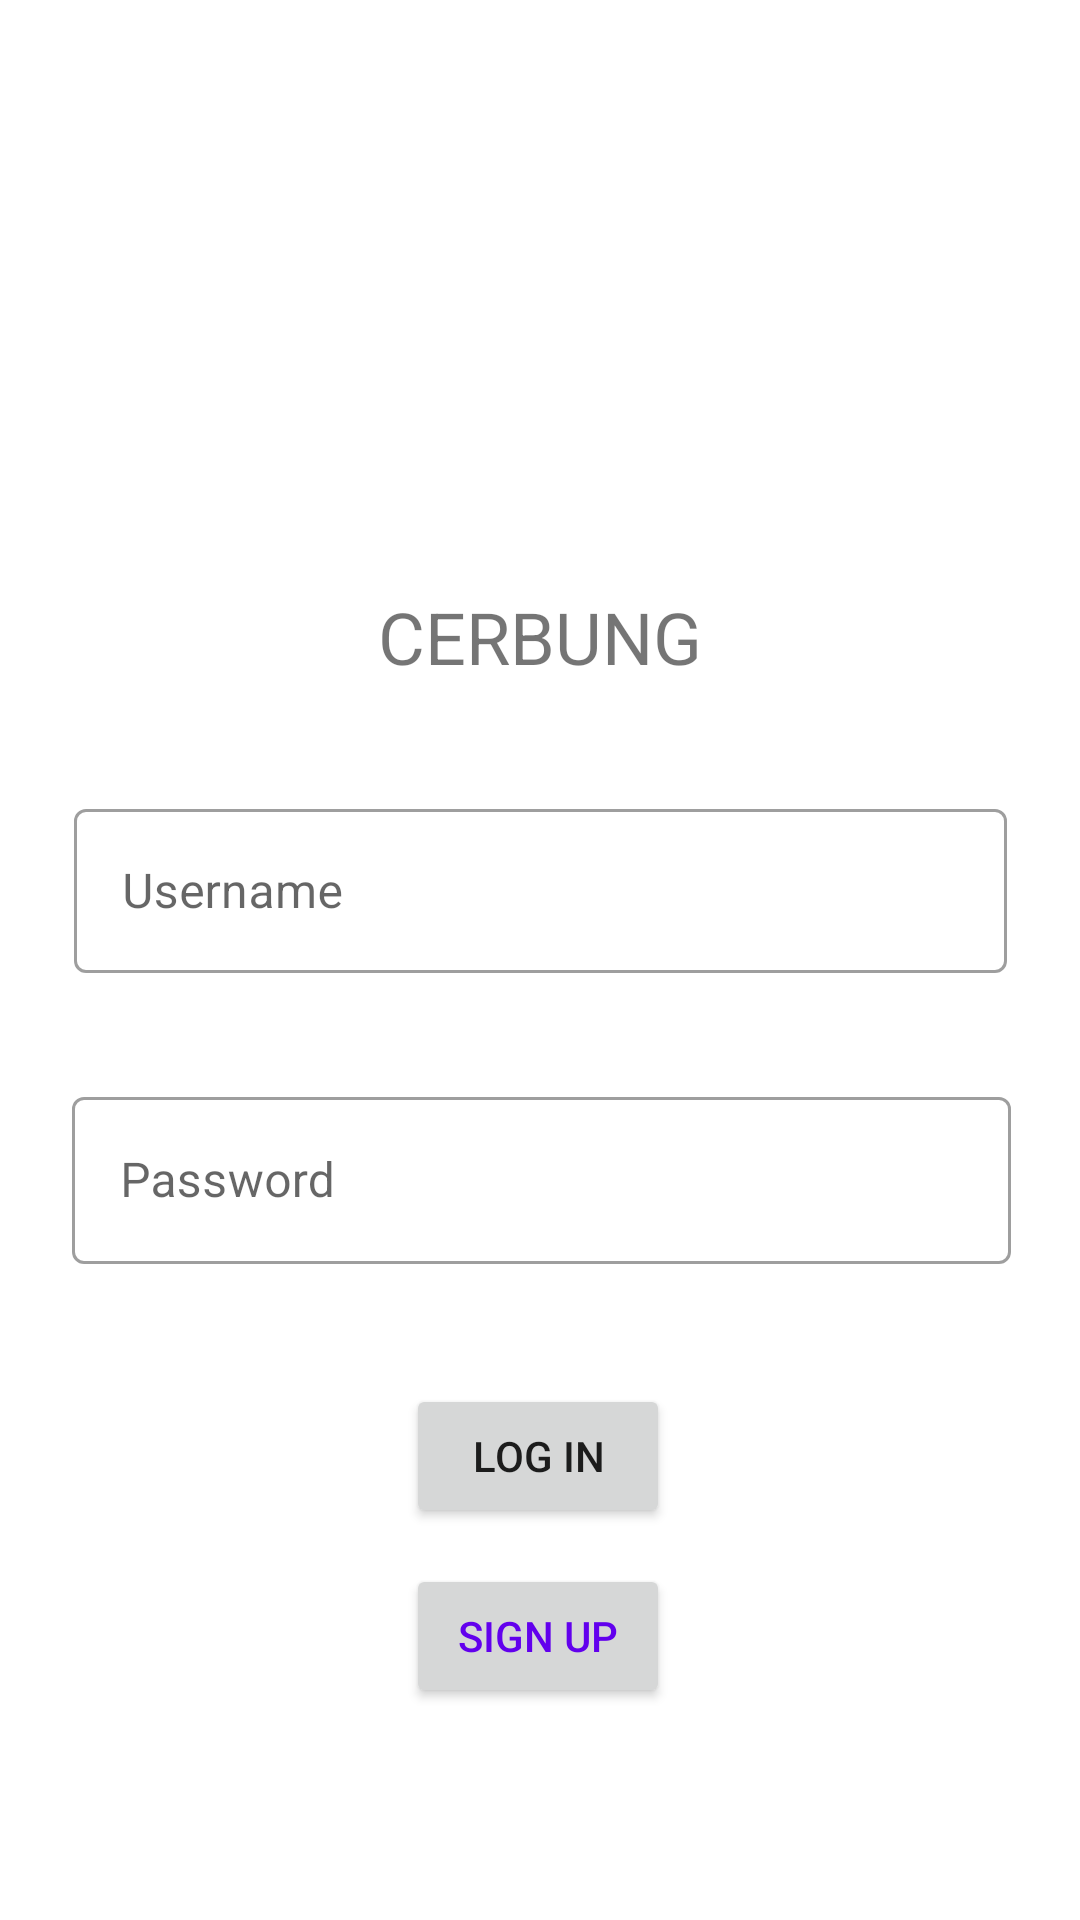

Reconstruct the res/layout file that produces this screen, plus the resources it refers to.
<!-- AndroidManifest.xml: application theme Theme.NMP_Cerbung_Goofy_Goober -->
<!-- res/layout/activity_log_in.xml -->
<?xml version="1.0" encoding="utf-8"?>
<androidx.constraintlayout.widget.ConstraintLayout xmlns:android="http://schemas.android.com/apk/res/android"
    xmlns:app="http://schemas.android.com/apk/res-auto"
    xmlns:tools="http://schemas.android.com/tools"
    android:layout_width="match_parent"
    android:layout_height="match_parent"
    tools:context=".LogInActivity">

    <com.google.android.material.textfield.TextInputLayout
        android:id="@+id/pwdLayout"
        style="@style/Widget.MaterialComponents.TextInputLayout.OutlinedBox"
        android:layout_width="313dp"
        android:layout_height="wrap_content"
        android:layout_marginTop="36dp"
        app:layout_constraintEnd_toEndOf="parent"
        app:layout_constraintHorizontal_bias="0.51"
        app:layout_constraintStart_toStartOf="parent"
        app:layout_constraintTop_toBottomOf="@+id/unameLayout">

        <EditText
            android:id="@+id/inputPwd"
            android:layout_width="match_parent"
            android:layout_height="wrap_content"
            android:layout_gravity="center"
            android:layout_weight="1"
            android:autofillHints="@string/passwordInput"
            android:ems="10"
            android:focusedByDefault="false"
            android:hint="@string/passwordInput"
            android:inputType="textPassword" />
    </com.google.android.material.textfield.TextInputLayout>

    <com.google.android.material.textfield.TextInputLayout
        android:id="@+id/unameLayout"
        style="@style/Widget.MaterialComponents.TextInputLayout.OutlinedBox"
        android:layout_width="311dp"
        android:layout_height="60dp"
        android:layout_marginTop="36dp"
        app:layout_constraintEnd_toEndOf="parent"
        app:layout_constraintStart_toStartOf="parent"
        app:layout_constraintTop_toBottomOf="@+id/textView7">

        <com.google.android.material.textfield.TextInputEditText
            android:id="@+id/inputUname"
            android:layout_width="match_parent"
            android:layout_height="wrap_content"
            android:backgroundTint="#FFFFFF"
            android:focusedByDefault="true"
            android:hint="@string/usernameInput"
            android:textColorHint="#757575"
            tools:ignore="TextContrastCheck" />

    </com.google.android.material.textfield.TextInputLayout>

    <Button
        android:id="@+id/buttonLogIn"
        android:layout_width="wrap_content"
        android:layout_height="wrap_content"
        android:layout_marginTop="40dp"
        android:text="@string/btnLogin"
        app:layout_constraintEnd_toEndOf="parent"
        app:layout_constraintHorizontal_bias="0.498"
        app:layout_constraintStart_toStartOf="parent"
        app:layout_constraintTop_toBottomOf="@+id/pwdLayout" />

    <Button
        android:id="@+id/buttonSign"
        android:layout_width="wrap_content"
        android:layout_height="wrap_content"
        android:layout_marginTop="12dp"
        android:text="@string/btnSignUp"
        android:textColor="#6200ED"
        android:theme="@style/Theme.AppCompat.Light"
        app:layout_constraintEnd_toEndOf="parent"
        app:layout_constraintHorizontal_bias="0.498"
        app:layout_constraintStart_toStartOf="parent"
        app:layout_constraintTop_toBottomOf="@+id/buttonLogIn" />

    <TextView
        android:id="@+id/textView7"
        android:layout_width="wrap_content"
        android:layout_height="wrap_content"
        android:layout_marginTop="196dp"
        android:text="@string/txtCerbung"
        android:textSize="24sp"
        app:layout_constraintEnd_toEndOf="parent"
        app:layout_constraintStart_toStartOf="parent"
        app:layout_constraintTop_toTopOf="parent" />

</androidx.constraintlayout.widget.ConstraintLayout>
<!-- resources referenced by this layout -->
<resources>
  <string name="btnLogin">LOG IN</string>
  <string name="btnSignUp">SIGN UP</string>
  <string name="passwordInput">Password</string>
  <string name="txtCerbung">CERBUNG</string>
  <string name="usernameInput">Username</string>
  <style name="Theme.NMP_Cerbung_Goofy_Goober" parent="Theme.MaterialComponents.DayNight.DarkActionBar">
          
          <item name="colorPrimary">@color/purple_500</item>
          <item name="colorPrimaryVariant">@color/purple_700</item>
          <item name="colorOnPrimary">@color/white</item>
          
          <item name="colorSecondary">@color/teal_200</item>
          <item name="colorSecondaryVariant">@color/teal_700</item>
          <item name="colorOnSecondary">@color/black</item>
          
          <item name="android:statusBarColor">?attr/colorPrimaryVariant</item>
          
      </style>
  <!-- not gathered from this repository: default colours our renderer supplied (Android Studio template values) -->
  <color name="purple_500">#FF6200EE</color>
  <color name="purple_700">#FF3700B3</color>
  <color name="teal_200">#FF03DAC5</color>
  <color name="teal_700">#FF018786</color>
  <color name="black">#FF000000</color>
  <color name="white">#FFFFFFFF</color>
</resources>
